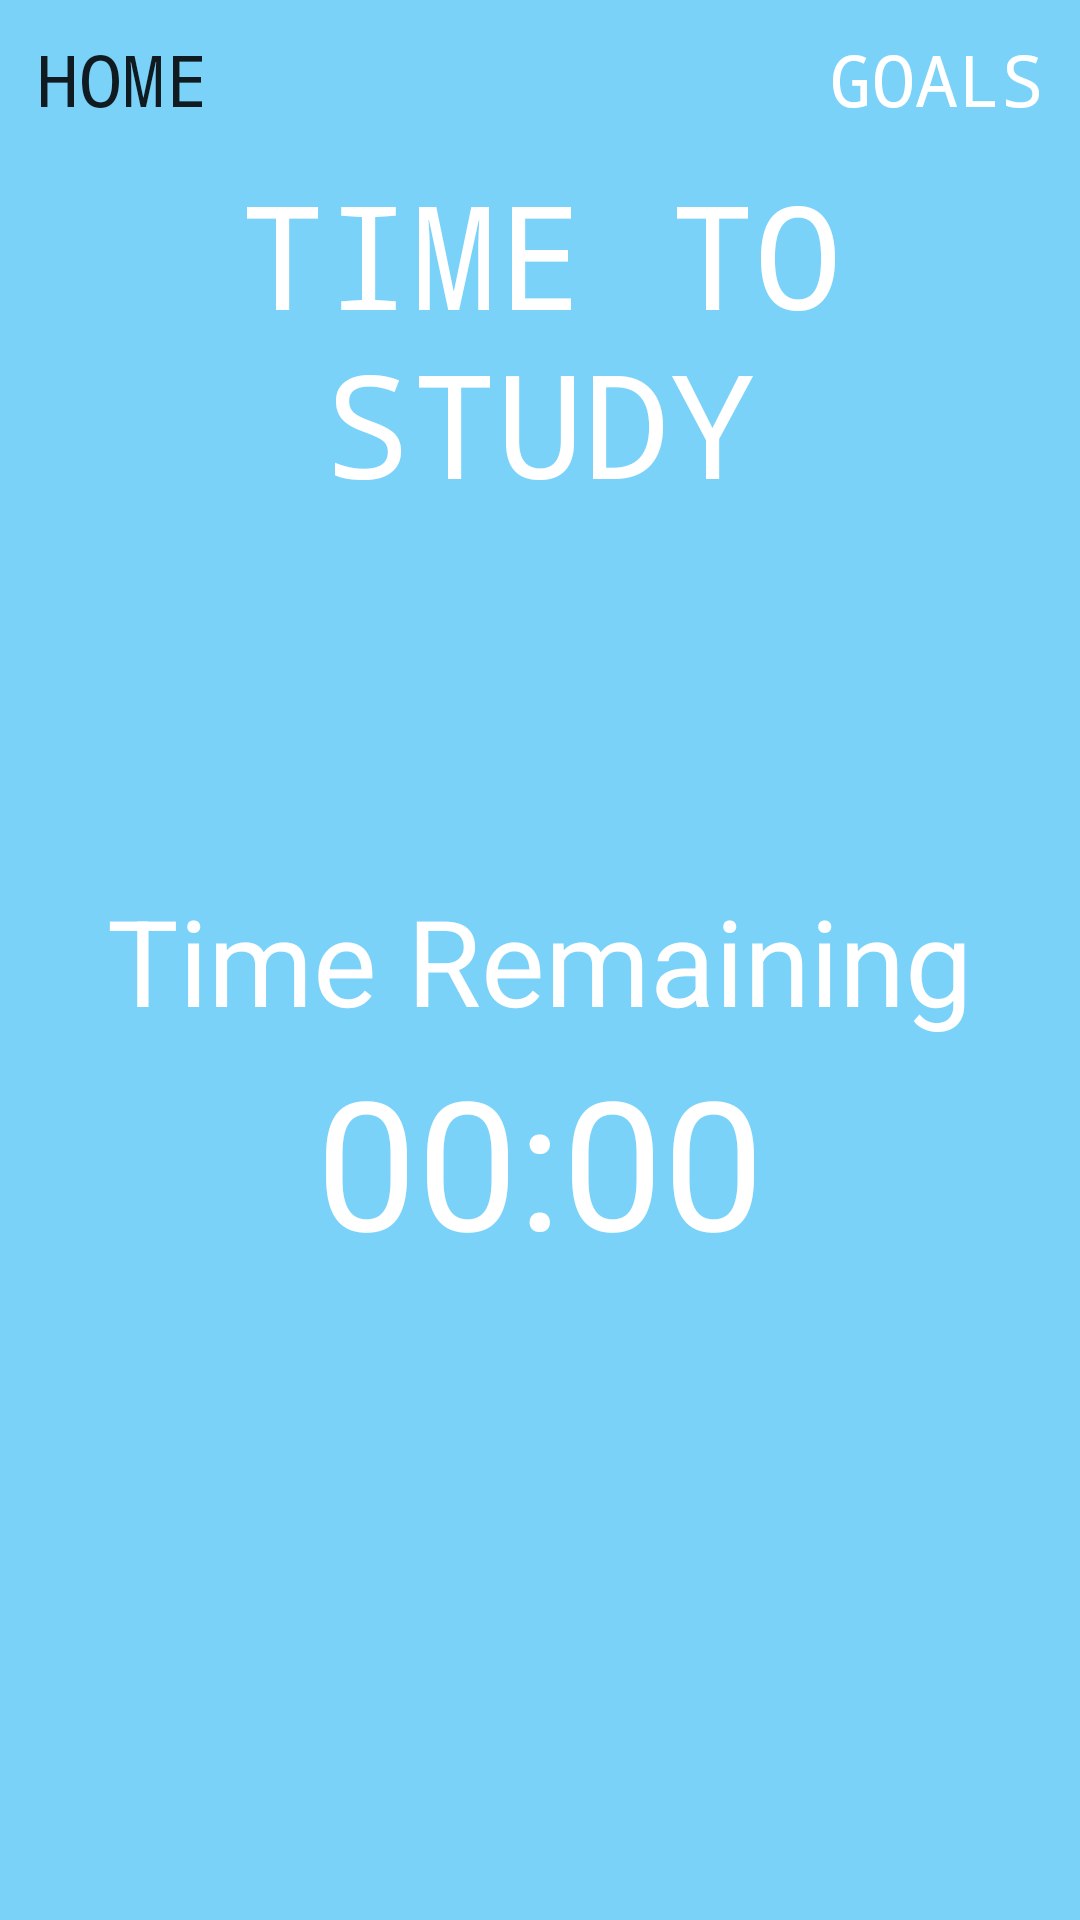

The Android layout XML behind this screen, and the referenced resources:
<!-- AndroidManifest.xml: application theme Theme.StudyBreakApp -->
<!-- res/layout/activity_study_time.xml -->
<?xml version="1.0" encoding="utf-8"?>
<RelativeLayout xmlns:android="http://schemas.android.com/apk/res/android"
    xmlns:app="http://schemas.android.com/apk/res-auto"
    xmlns:tools="http://schemas.android.com/tools"
    android:layout_width="match_parent"
    android:layout_height="match_parent"
    android:background="#8603A9F4"
    tools:context=".StudyTime">

    <LinearLayout
        android:layout_width="match_parent"
        android:layout_height="match_parent"
        android:orientation="vertical"
        tools:layout_editor_absoluteX="0dp"
        tools:layout_editor_absoluteY="-32dp">

        <LinearLayout
            android:id="@+id/navigation_buttons"
            android:layout_width="match_parent"
            android:layout_height="wrap_content"
            android:orientation="horizontal">

            <Button
                android:id="@+id/home_button"
                style="@style/Widget.AppCompat.Button.Borderless"
                android:layout_width="wrap_content"
                android:layout_height="wrap_content"
                android:layout_weight="1"
                android:fontFamily="monospace"
                android:text="@string/home_button_text"
                android:textAlignment="textStart"
                android:textSize="24sp" />

            <Button
                android:id="@+id/goals_button"
                style="@style/Widget.AppCompat.Button.Borderless.Colored"
                android:layout_width="wrap_content"
                android:layout_height="wrap_content"
                android:layout_weight="1"
                android:fontFamily="monospace"
                android:text="@string/goals_heading"
                android:textAlignment="textEnd"
                android:textColor="@color/white"
                android:textSize="24sp" />

        </LinearLayout>

        <TextView
            android:id="@+id/studytime_label"
            android:layout_width="match_parent"
            android:layout_height="wrap_content"
            android:fontFamily="monospace"
            android:text="@string/studytime_label"
            android:textAlignment="center"
            android:textAllCaps="true"
            android:textColor="@color/white"
            android:textSize="48sp" />

    </LinearLayout>

    <TextView
        android:id="@+id/remainingTime"
        android:layout_width="wrap_content"
        android:layout_height="wrap_content"
        android:text="Time Remaining"
        android:textSize="40sp"
        android:textColor="@color/white"
        android:layout_centerHorizontal="true"
        android:layout_centerVertical="true" />

    <TextView
        android:id="@+id/timer"
        android:layout_width="wrap_content"
        android:layout_height="wrap_content"
        android:text="00:00"
        android:textColor="@color/white"
        android:textSize="60sp"
        android:layout_centerHorizontal="true"
        android:layout_below="@+id/remainingTime"
        tools:ignore="NotSibling" />

</RelativeLayout>
<!-- resources referenced by this layout -->
<resources>
  <string name="goals_heading">GOALS</string>
  <string name="home_button_text">Home</string>
  <string name="studytime_label">Time to study</string>
  <style name="Theme.StudyBreakApp" parent="Theme.MaterialComponents.DayNight.DarkActionBar">
          
          <item name="colorPrimary">@color/purple_500</item>
          <item name="colorPrimaryVariant">@color/purple_700</item>
          <item name="colorOnPrimary">@color/white</item>
          
          <item name="colorSecondary">@color/teal_200</item>
          <item name="colorSecondaryVariant">@color/teal_700</item>
          <item name="colorOnSecondary">@color/black</item>
          
          <item name="android:statusBarColor" tools:targetApi="l">?attr/colorPrimaryVariant</item>
          
      </style>
  <!-- not gathered from this repository: default colours our renderer supplied (Android Studio template values) -->
  <color name="purple_500">#FF6200EE</color>
  <color name="purple_700">#FF3700B3</color>
  <color name="teal_200">#FF03DAC5</color>
  <color name="teal_700">#FF018786</color>
  <color name="black">#FF000000</color>
  <color name="white">#FFFFFFFF</color>
</resources>
